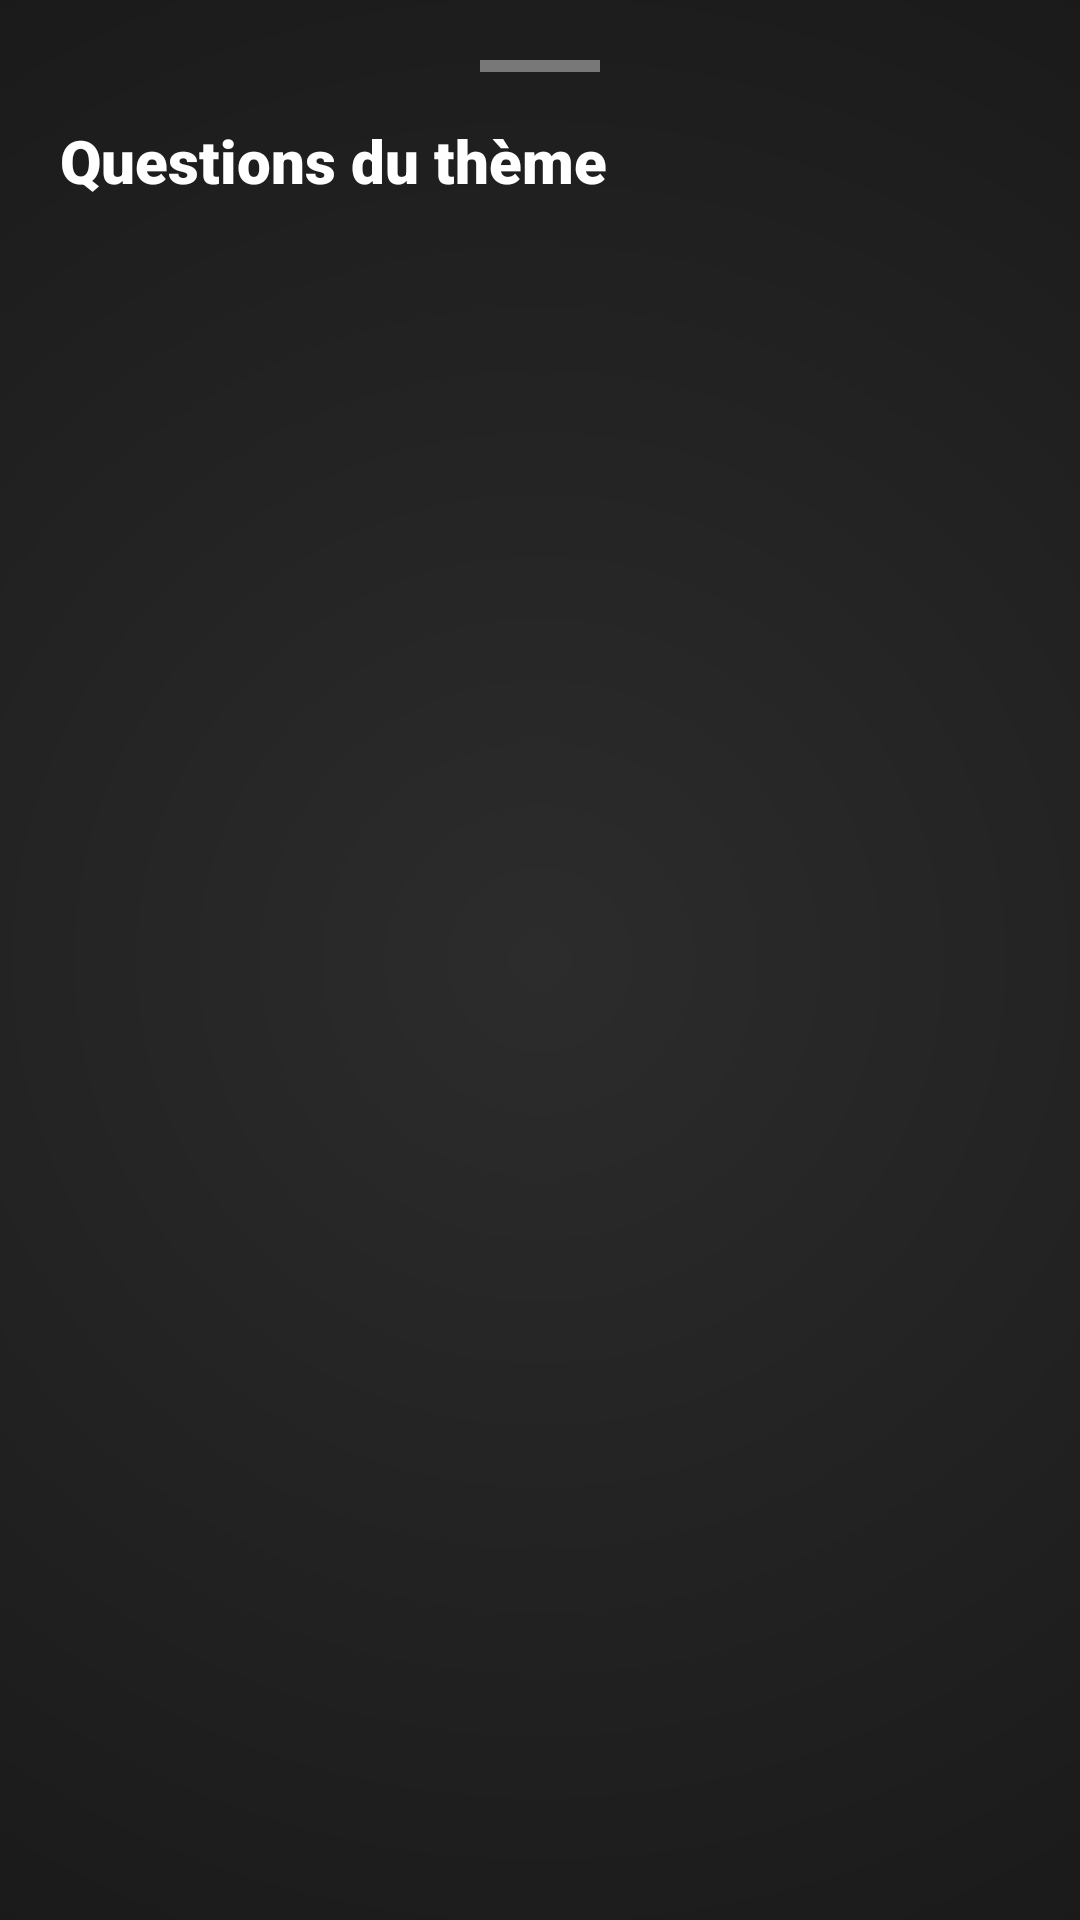

Reconstruct the res/layout file that produces this screen, plus the resources it refers to.
<!-- AndroidManifest.xml: application theme Theme.ProjetMobileL3InformatiqueLeoPEREIRA -->
<!-- res/layout/layout_bottom_sheet_questions.xml -->
<?xml version="1.0" encoding="utf-8"?>
<LinearLayout xmlns:android="http://schemas.android.com/apk/res/android"
    android:layout_width="match_parent"
    android:layout_height="wrap_content"
    android:orientation="vertical"
    android:background="@drawable/main_bg_gradient"
    android:padding="20dp">

    <View
        android:layout_width="40dp"
        android:layout_height="4dp"
        android:layout_gravity="center"
        android:layout_marginBottom="16dp"
        android:background="#66FFFFFF" />

    <TextView
        android:id="@+id/txtSheetTitle"
        android:layout_width="wrap_content"
        android:layout_height="wrap_content"
        android:fontFamily="sans-serif-black"
        android:text="@string/title_sheet_questions"
        android:textColor="@color/white"
        android:textSize="20sp" />

    <androidx.core.widget.NestedScrollView
        android:layout_width="match_parent"
        android:layout_height="400dp"
        android:layout_marginTop="16dp">

        <TextView
            android:id="@+id/txtContentQuestions"
            android:layout_width="match_parent"
            android:layout_height="wrap_content"
            android:lineSpacingExtra="4dp"
            android:textColor="#E0E0E0"
            android:textSize="16sp" />
    </androidx.core.widget.NestedScrollView>
</LinearLayout>
<!-- resources referenced by this layout -->
<resources>
  <color name="white">#FFFFFF</color>
  <!-- drawable main_bg_gradient (drawable) -->
  <?xml version="1.0" encoding="utf-8"?>
  <shape xmlns:android="http://schemas.android.com/apk/res/android"
      android:shape="rectangle">
      <gradient
          android:type="radial"
          android:gradientRadius="600dp"
          android:startColor="#2C2C2C"
          android:endColor="#0F0F0F"
          android:centerX="0.5"
          android:centerY="0.5" />
  </shape>
  <string name="title_sheet_questions">Questions du thème</string>
  <style name="Theme.ProjetMobileL3InformatiqueLeoPEREIRA" parent="Base.Theme.ProjetMobileL3InformatiqueLeoPEREIRA" />
  <style name="Base.Theme.ProjetMobileL3InformatiqueLeoPEREIRA" parent="Theme.Material3.DayNight.NoActionBar">
          <item name="colorPrimary">@color/primary</item>
          <item name="colorOnPrimary">@color/white</item>
          <item name="colorPrimaryContainer">@color/primary_dark</item>
  
          <item name="colorSecondary">@color/accent</item>
          <item name="colorOnSecondary">#212121</item>
  
          <item name="android:windowBackground">@color/bg_light</item>
  
          <item name="android:statusBarColor">@android:color/transparent</item>
          <item name="android:windowLightStatusBar">true</item>
      </style>
  <color name="primary">#1976D2</color>
  <color name="primary_dark">#0D47A1</color>
  <color name="accent">#FFC107</color>
  <color name="bg_light">#F5F5F5</color>
</resources>
